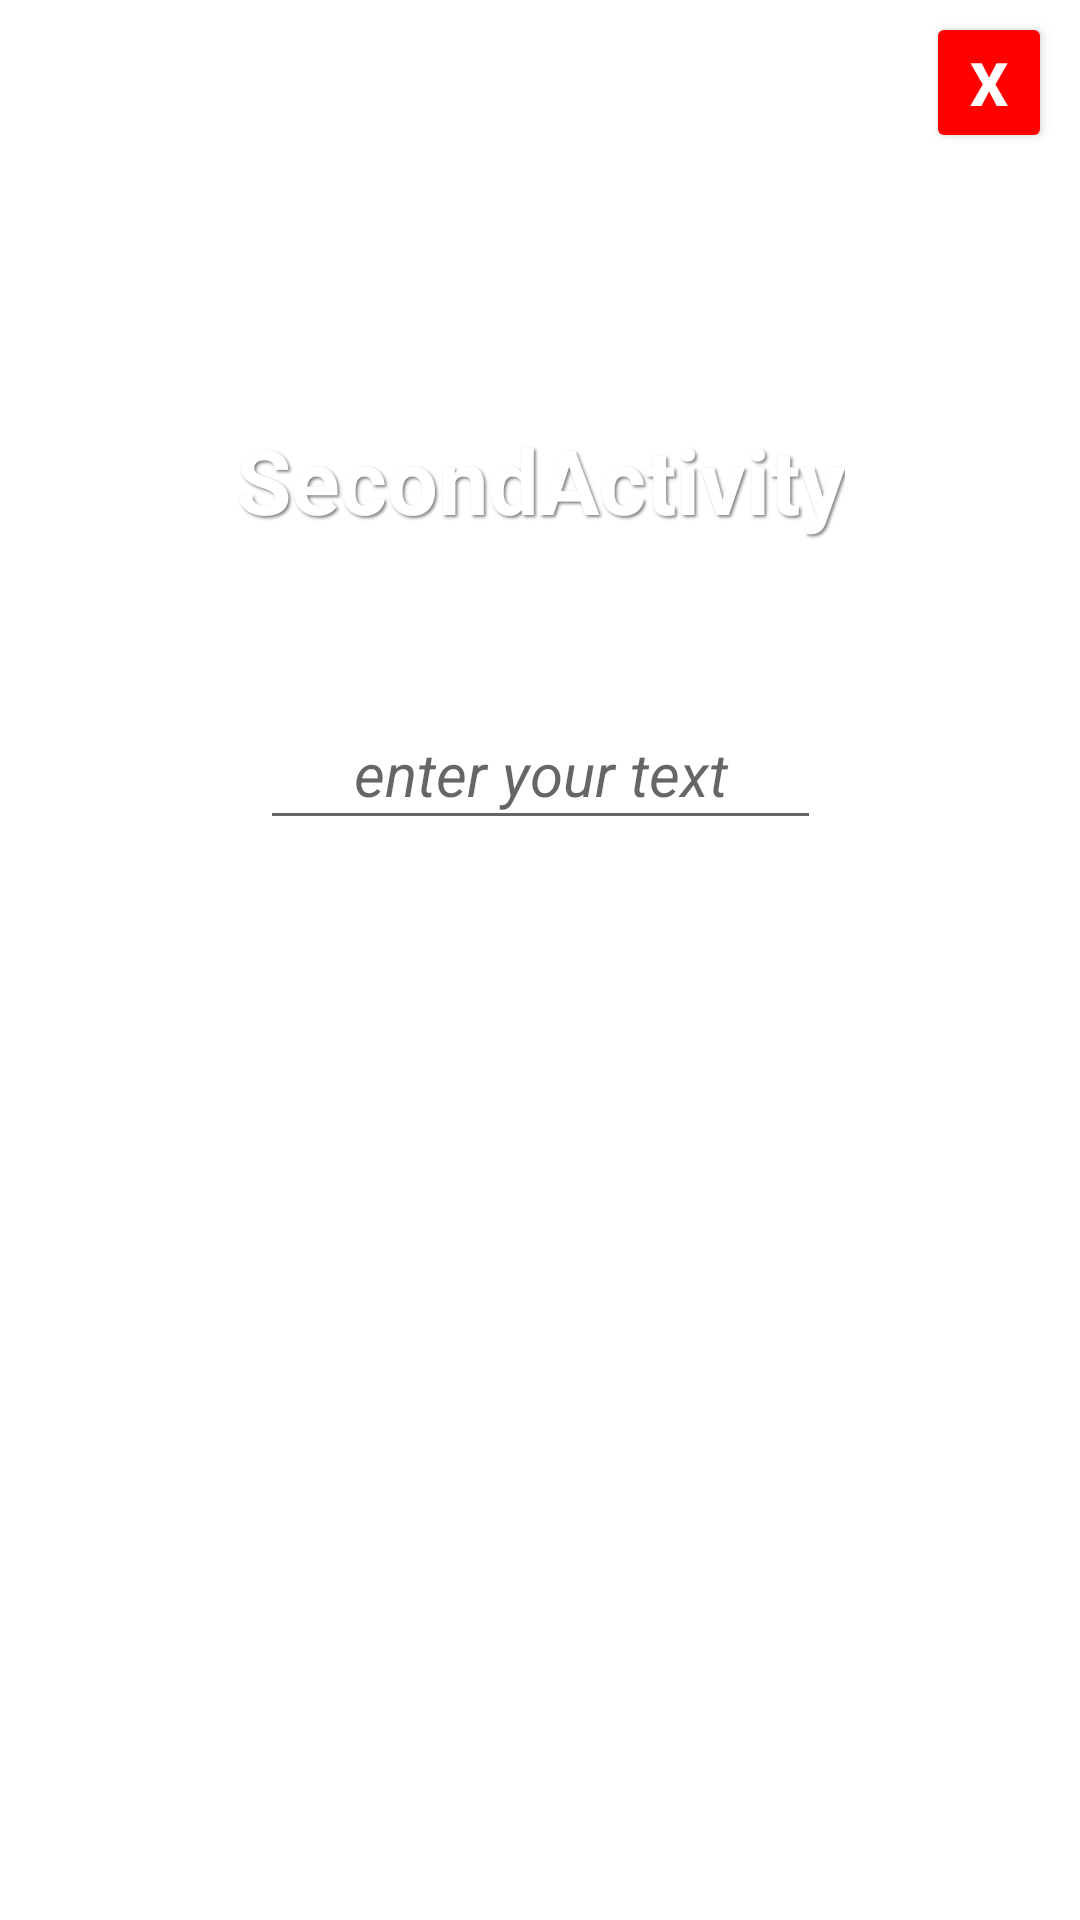

Write the Android layout XML for this screen, with the resource values it uses.
<!-- AndroidManifest.xml: application theme Theme.Bsproject -->
<!-- res/layout/activity_second.xml -->
<?xml version="1.0" encoding="utf-8"?>
<androidx.constraintlayout.widget.ConstraintLayout xmlns:android="http://schemas.android.com/apk/res/android"
    xmlns:app="http://schemas.android.com/apk/res-auto"
    xmlns:tools="http://schemas.android.com/tools"
    android:layout_width="match_parent"
    android:layout_height="match_parent"
    android:background="@drawable/gradient"
    tools:context=".SecondActivity">

    <TextView
        android:id="@+id/nameTV"
        android:layout_width="wrap_content"
        android:layout_height="wrap_content"
        android:text="SecondActivity"
        android:textSize="30sp"
        android:textStyle="bold"
        android:textColor="@color/white"
        android:shadowColor="@color/text_shadow"
        android:shadowDx="2"
        android:shadowDy="2"
        android:shadowRadius="2"
        app:layout_constraintBottom_toBottomOf="parent"
        app:layout_constraintEnd_toEndOf="parent"
        app:layout_constraintStart_toStartOf="parent"
        app:layout_constraintTop_toTopOf="parent"
        app:layout_constraintVertical_bias="0.233" />

    <Button
        android:id="@+id/closeBTN"
        android:layout_width="42dp"
        android:layout_height="47dp"
        android:text="X"
        android:textSize="20sp"
        android:textStyle="bold"
        android:backgroundTint="@color/red"
        android:textColor="@color/white"
        android:elevation="30dp"
        app:layout_constraintBottom_toBottomOf="parent"
        app:layout_constraintEnd_toEndOf="parent"
        app:layout_constraintHorizontal_bias="0.971"
        app:layout_constraintStart_toStartOf="parent"
        app:layout_constraintTop_toTopOf="parent"
        app:layout_constraintVertical_bias="0.007" />

    <EditText
        android:id="@+id/messageET"
        android:layout_width="187dp"
        android:layout_height="47dp"
        android:layout_marginBottom="360dp"
        android:hint="enter your text"
        android:textAlignment="center"
        android:textSize="20sp"
        android:textColor="@color/white"
        android:textStyle="italic"
        app:layout_constraintBottom_toBottomOf="parent"
        app:layout_constraintEnd_toEndOf="parent"
        app:layout_constraintStart_toStartOf="parent" />


</androidx.constraintlayout.widget.ConstraintLayout>
<!-- resources referenced by this layout -->
<resources>
  <color name="red">#FF0000</color>
  <color name="text_shadow">#7F000000</color>
  <color name="white">#FFFFFFFF</color>
  <style name="Theme.Bsproject" parent="Theme.MaterialComponents.DayNight.DarkActionBar">
          
          <item name="colorPrimary">@color/purple_500</item>
          <item name="colorPrimaryVariant">@color/purple_700</item>
          <item name="colorOnPrimary">@color/white</item>
          
          <item name="colorSecondary">@color/teal_200</item>
          <item name="colorSecondaryVariant">@color/teal_700</item>
          <item name="colorOnSecondary">@color/black</item>
          
          <item name="android:statusBarColor">?attr/colorPrimaryVariant</item>
          
      </style>
  <color name="purple_500">#FF6200EE</color>
  <color name="purple_700">#FF3700B3</color>
  <color name="teal_200">#FF03DAC5</color>
  <color name="teal_700">#FF018786</color>
  <color name="black">#FF000000</color>
</resources>
